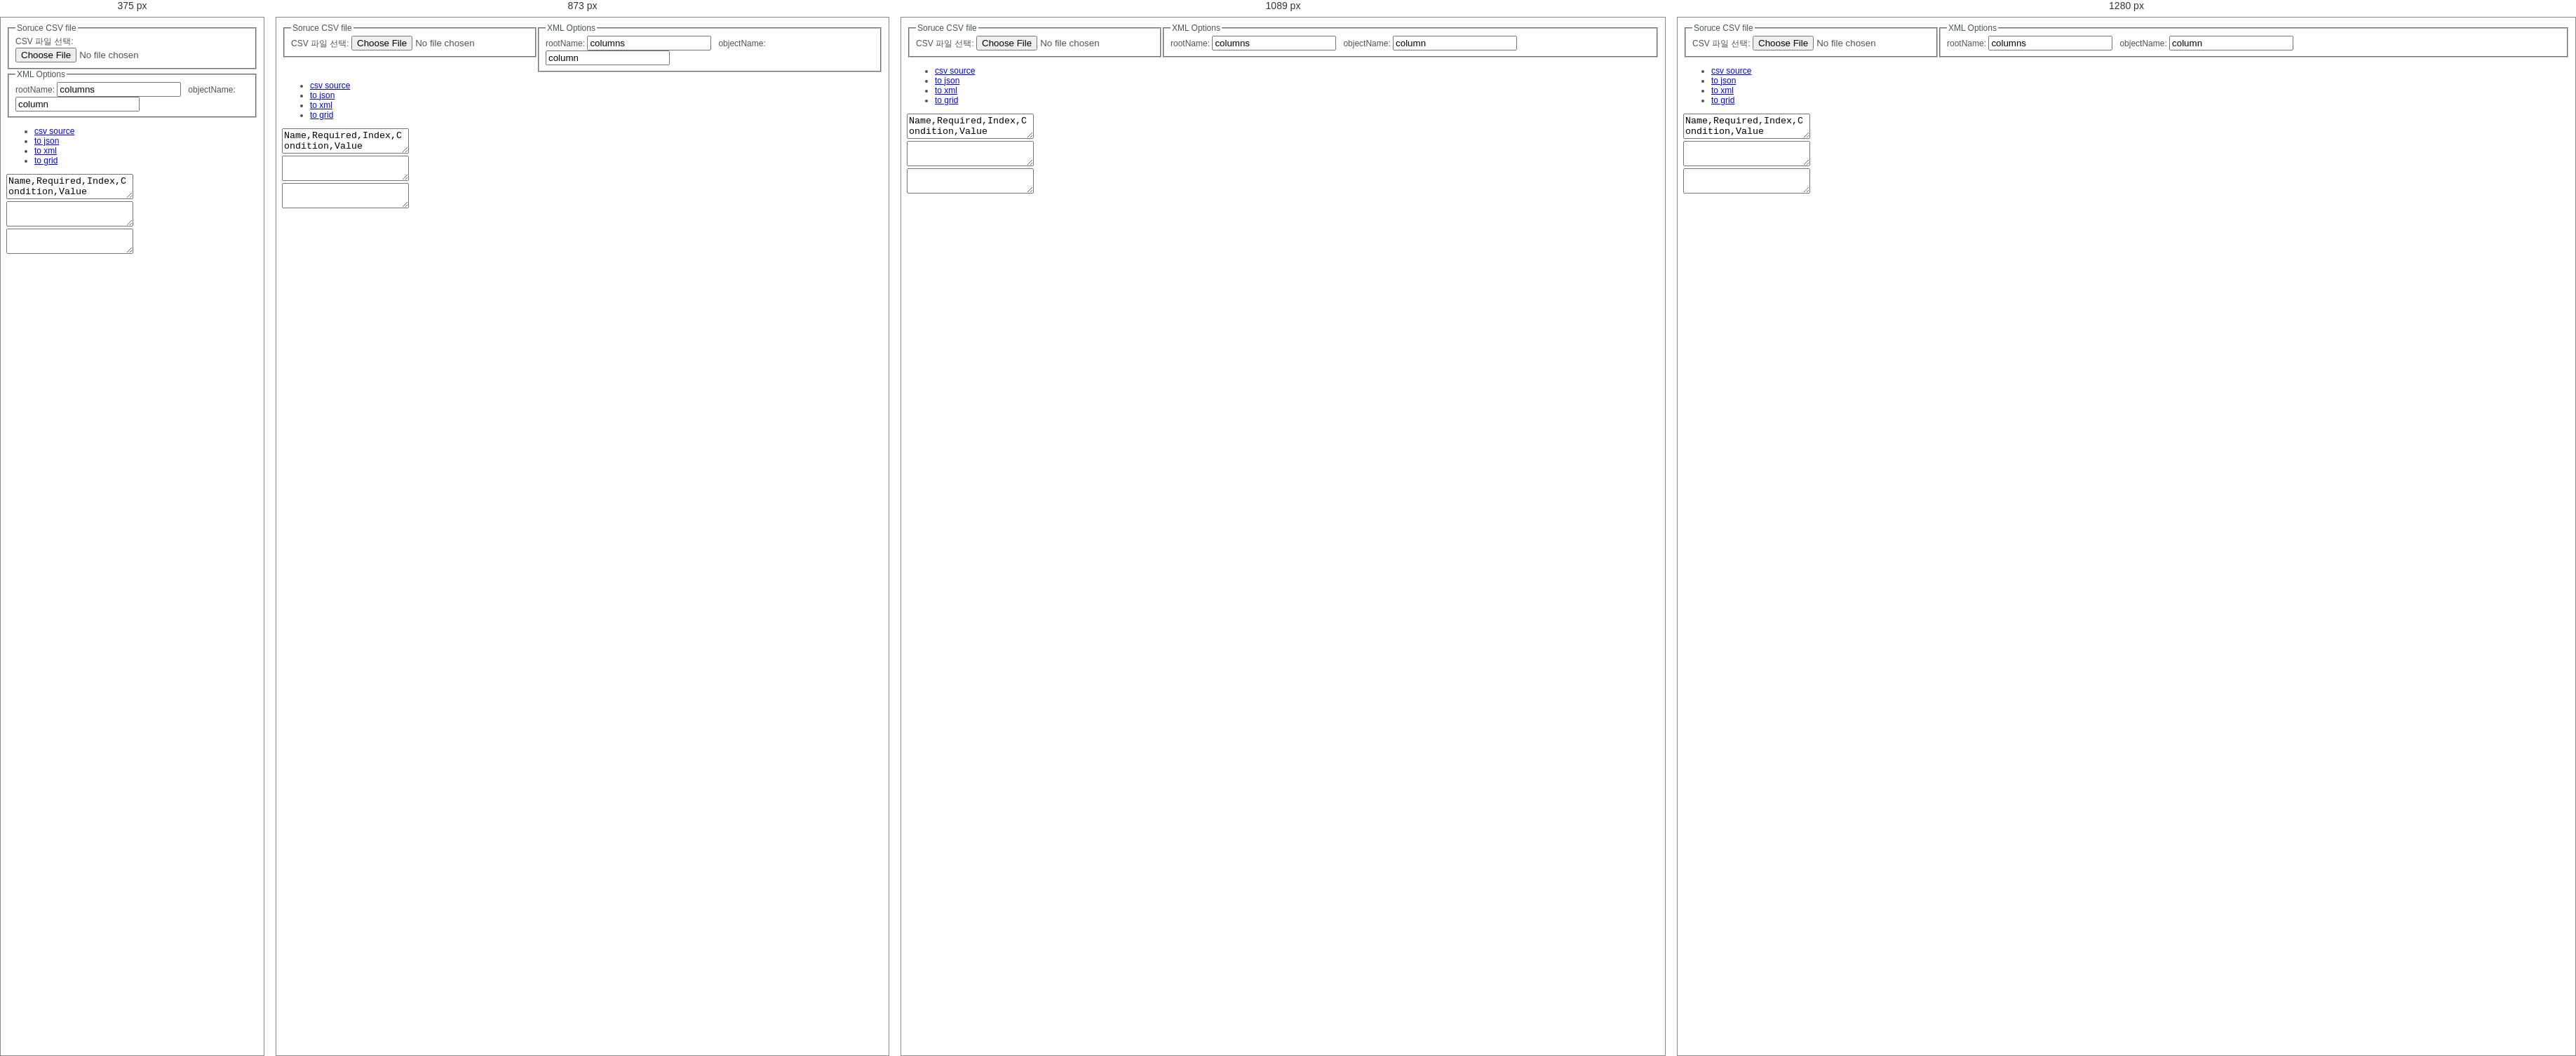
Rendered at 375 px, 873 px, 1089 px and 1280 px, left to right.

<!-- file: csvToXml.html -->
<!DOCTYPE html>
<html>
<head>
    <title>csvToXml</title>

    <link href="css/infragistics.theme.css" rel="stylesheet" />
    <link href="css/infragistics.css" rel="stylesheet" />
    <link href="css/infragistics.ui.treegrid.css" rel="stylesheet" />
    <script src="js/modernizr-latest.js"></script>
    <script src="libs/jquery/1.9.1/jquery-1.9.1.min.js"></script>
    <script src="libs/jquery/plugin/jquery-ui.min.js"></script>
    <script src="js/infragistics.core.js"></script>
    <script src="js/infragistics.lob.js"></script>
    <script src="js/infragistics.ui.treegrid.js"></script>
    <script src="js/json2.js"></script>
    <script src="libs/jquery/plugin/jquery.csv-0.71.js"></script>
    <script src="libs/jquery/plugin/jquery.json2xml.js"></script>
    <style>
        #grid_container {
            width: 100%;
        }
        body {
            font: 12px "Segoe UI",Helvetica,Tahoma,Arial,Verdana,sans-serif;
            min-width: 280px;
            min-height: 700px;
            color: #495555;
        }
    </style>

    <link rel="stylesheet" href="css/codemirror.css">
    <link rel="stylesheet" href="css/dialog.css">
    <script src="js/codemirror.js"></script>
    <script src="js/dialog.js"></script>
    <script src="js/searchcursor.js"></script>
    <script src="js/clike.js"></script>
    <script src="js/matchbrackets.js"></script>
    <script src="js/xml.js"></script>
    <script src="js/vim.js"></script>
    <style type="text/css">
        .CodeMirror {
            border-top: 1px solid #eee;
            border-bottom: 1px solid #eee;
            height: 700px;
        }
    </style>
</head>
<body>

<fieldset style="float: left;">
    <legend>Soruce CSV file</legend>
    CSV 파일 선택: <input id="the-file-input" type="file" accept=".csv">
</fieldset>

<fieldset>
    <legend>XML Options</legend>
    rootName: <input id="rootName" type="text" value="columns">&nbsp;&nbsp;
    objectName: <input id="objectName" type="text" value="column">
</fieldset>

<div id="tabs">
    <ul>
        <li id="tab1"><a href="#tabs-1">csv source</a></li>
        <li id="tab2"><a href="#tabs-2">to json</a></li>
        <li id="tab3"><a href="#tabs-3">to xml</a></li>
        <li id="tab4"><a href="#tabs-4">to grid</a></li>
    </ul>
    <div id="tabs-1" style="padding: 0px;">
        <textarea id="csvData" name="csvData">Name,Required,Index,Condition,Value
Ver,True,0,&gt;=,0
Time,True,1,&gt;=,0
Instance,True,2,&gt;=,0
NE_Type,True,3,&gt;=,0
NE_ID,True,4,&gt;=,0</textarea>
    </div>
    <div id="tabs-2" style="padding: 0px;">
        <textarea id="json" name="json"></textarea>
        <div id="jsonDiv"></div>
    </div>
    <div id="tabs-3" style="padding: 0px;">
        <textarea id="xmlCode" name="xmlCode"></textarea>
    </div>
    <div id="tabs-4" style="padding: 0px;">
        <div id="gridDiv"></div>
    </div>
</div>


<script>
    $(function () {
        var csvEditor = CodeMirror.fromTextArea(document.getElementById("csvData"), {
            lineNumbers: true,
            mode: "xml",
            keyMap: "vim",
            matchBrackets: true,
            showCursorWhenSelecting: true
        });

        var jsonEditor = CodeMirror.fromTextArea(document.getElementById("json"), {
            lineNumbers: true,
            matchBrackets: true,
            continueComments: "Enter",
            extraKeys: {"Ctrl-Q": "toggleComment"}
        });

        var xmlEditor = CodeMirror.fromTextArea(document.getElementById("xmlCode"), {
            lineNumbers: true,
            mode: "xml",
            keyMap: "vim",
            matchBrackets: true,
            showCursorWhenSelecting: true
        });

        $("#tabs").tabs({
            activate: function(event, ui) {
                var csvData = csvEditor.getValue();
                var data = $.csv.toObjects(csvData);
                var tabId = $(ui.newTab).attr("id");
                if ("tab1" == tabId) {
                    csvEditor.refresh();
                }
                else if ("tab2" == tabId) {
                    jsonEditor.setValue(JSON.stringify(data, null, '\t'));
                    jsonEditor.refresh();
                }
                else if ("tab3" == tabId) {
                    var newData = new Array();
                    $.each(data, function() {
                        newData.push($.extend(this, {"Value": {"Condition": "&gt;=", "Value": "0"}}));
                    });
                    console.log(JSON.stringify(newData, null, '\t'));
                    var data2 = eval("({" + $("#objectName").val() + ": newData})");
                    var xmlCode = $.json2xml(data2, {rootTagName: $("#rootName").val(), formatOutput: true});
                    xmlEditor.setValue(xmlCode);
                    xmlEditor.refresh();
                }
                else if ("tab4" == tabId) {
                    var $gridDiv = $("#gridDiv");
                    var $gridTable = $('<table id="grid"></table>');
                    $gridDiv.empty();
                    $gridDiv.append($gridTable);
                    $gridTable.igGrid({
                        dataSource: data,
                        features: [
                            {name: "Filtering", type: "local"},
                            {name: "Sorting", type: "local"},
                            {name: 'Paging', type: "local", pageSize: 10}
                        ]
                    });
                }
            }
        });
        $("#the-file-input").change(function(evt) {
            var file = evt.target.files[0];
            var reader = new FileReader();
            reader.readAsText(file);
            reader.onload = function(event) {
                var csvData = event.target.result;
                csvEditor.setValue(csvData);
                $("#tabs").tabs("option", "active", 0);
            };
            reader.onerror = function () {
                alert('Unable to read ' + file.fileName);
            };
        });
    });
</script>
</body>
</html>

/* @media block from infragistics.css */
@media(min-width:768px) and (max-width:979px){.ui-hidden-desktop{display:inherit!important}
.ui-visible-desktop{display:none!important}
.ui-visible-tablet{display:inherit!important}
.ui-hidden-tablet{display:none!important}
}

/* @media block from infragistics.css */
@media(max-width:767px){.ui-hidden-desktop{display:inherit!important}
.ui-visible-desktop{display:none!important}
.ui-visible-phone{display:inherit!important}
.ui-hidden-phone{display:none!important}
}

/* @media block from infragistics.css */
@media(min-width:768px) and (max-width:979px){.ig-layout-col .row{width:100%;*zoom:1}
.ig-layout-col .row [class*="col"]{float:left;width:100%;min-height:30px;margin-left:2.7624309392265194%;-webkit-box-sizing:border-box;-moz-box-sizing:border-box;-o-box-sizing:border-box;box-sizing:border-box;display:block}
.ig-layout-col .row [class*="col"]:first-child{margin-left:0}
.ig-layout-col .row .col1{width:5.801104972375691%}
.ig-layout-col .row .col2{width:14.3646408839779%}
.ig-layout-col .row .col3{width:22.92817679558011%}
.ig-layout-col .row .col4{width:31.491712707182323%}
.ig-layout-col .row .col5{width:40.05524861878453%}
.ig-layout-col .row .col6{width:48.61878453038674%}
.ig-layout-col .row .col7{width:57.18232044198895%}
.ig-layout-col .row .col8{width:65.74585635359117%}
.ig-layout-col .row .col9{width:74.30939226519337%}
.ig-layout-col .row .col10{width:82.87292817679558%}
.ig-layout-col .row .col11{width:91.43646408839778%}
.ig-layout-col .row .col12{width:100%}
}

/* @media block from infragistics.css */
@media handheld,only screen and (max-width:767px){.ig-layout-col .row{width:100%;*zoom:1}
.ig-layout-col .row [class*="col"]{width:100%;min-height:30px;margin-left:0;-webkit-box-sizing:border-box;-moz-box-sizing:border-box;-o-box-sizing:border-box;box-sizing:border-box;display:block;float:none}
.ig-layout-col .row .col12{width:100%;-webkit-box-sizing:border-box;-moz-box-sizing:border-box;-o-box-sizing:border-box;box-sizing:border-box}
}

/* @media block from infragistics.css */
@media(min-width:1200px){.ig-layout-col .row{width:100%;*zoom:1}
.ig-layout-col .row [class*="col"]{float:left;width:100%;min-height:30px;margin-left:2.564102564102564%;-webkit-box-sizing:border-box;-moz-box-sizing:border-box;-o-box-sizing:border-box;box-sizing:border-box;display:block}
.ig-layout-col .row [class*="col"]:first-child{margin-left:0}
.ig-layout-col .row .col1{width:5.982905982905983%}
.ig-layout-col .row .col2{width:14.52991452991453%}
.ig-layout-col .row .col3{width:23.076923076923077%}
.ig-layout-col .row .col4{width:31.623931623931625%}
.ig-layout-col .row .col5{width:40.17094017094017%}
.ig-layout-col .row .col6{width:48.717948717948715%}
.ig-layout-col .row .col7{width:57.26495726495726%}
.ig-layout-col .row .col8{width:65.81196581196582%}
.ig-layout-col .row .col9{width:74.35897435897436%}
.ig-layout-col .row .col10{width:82.90598290598291%}
.ig-layout-col .row .col11{width:91.45299145299145%}
.ig-layout-col .row .col12{width:100%}
}